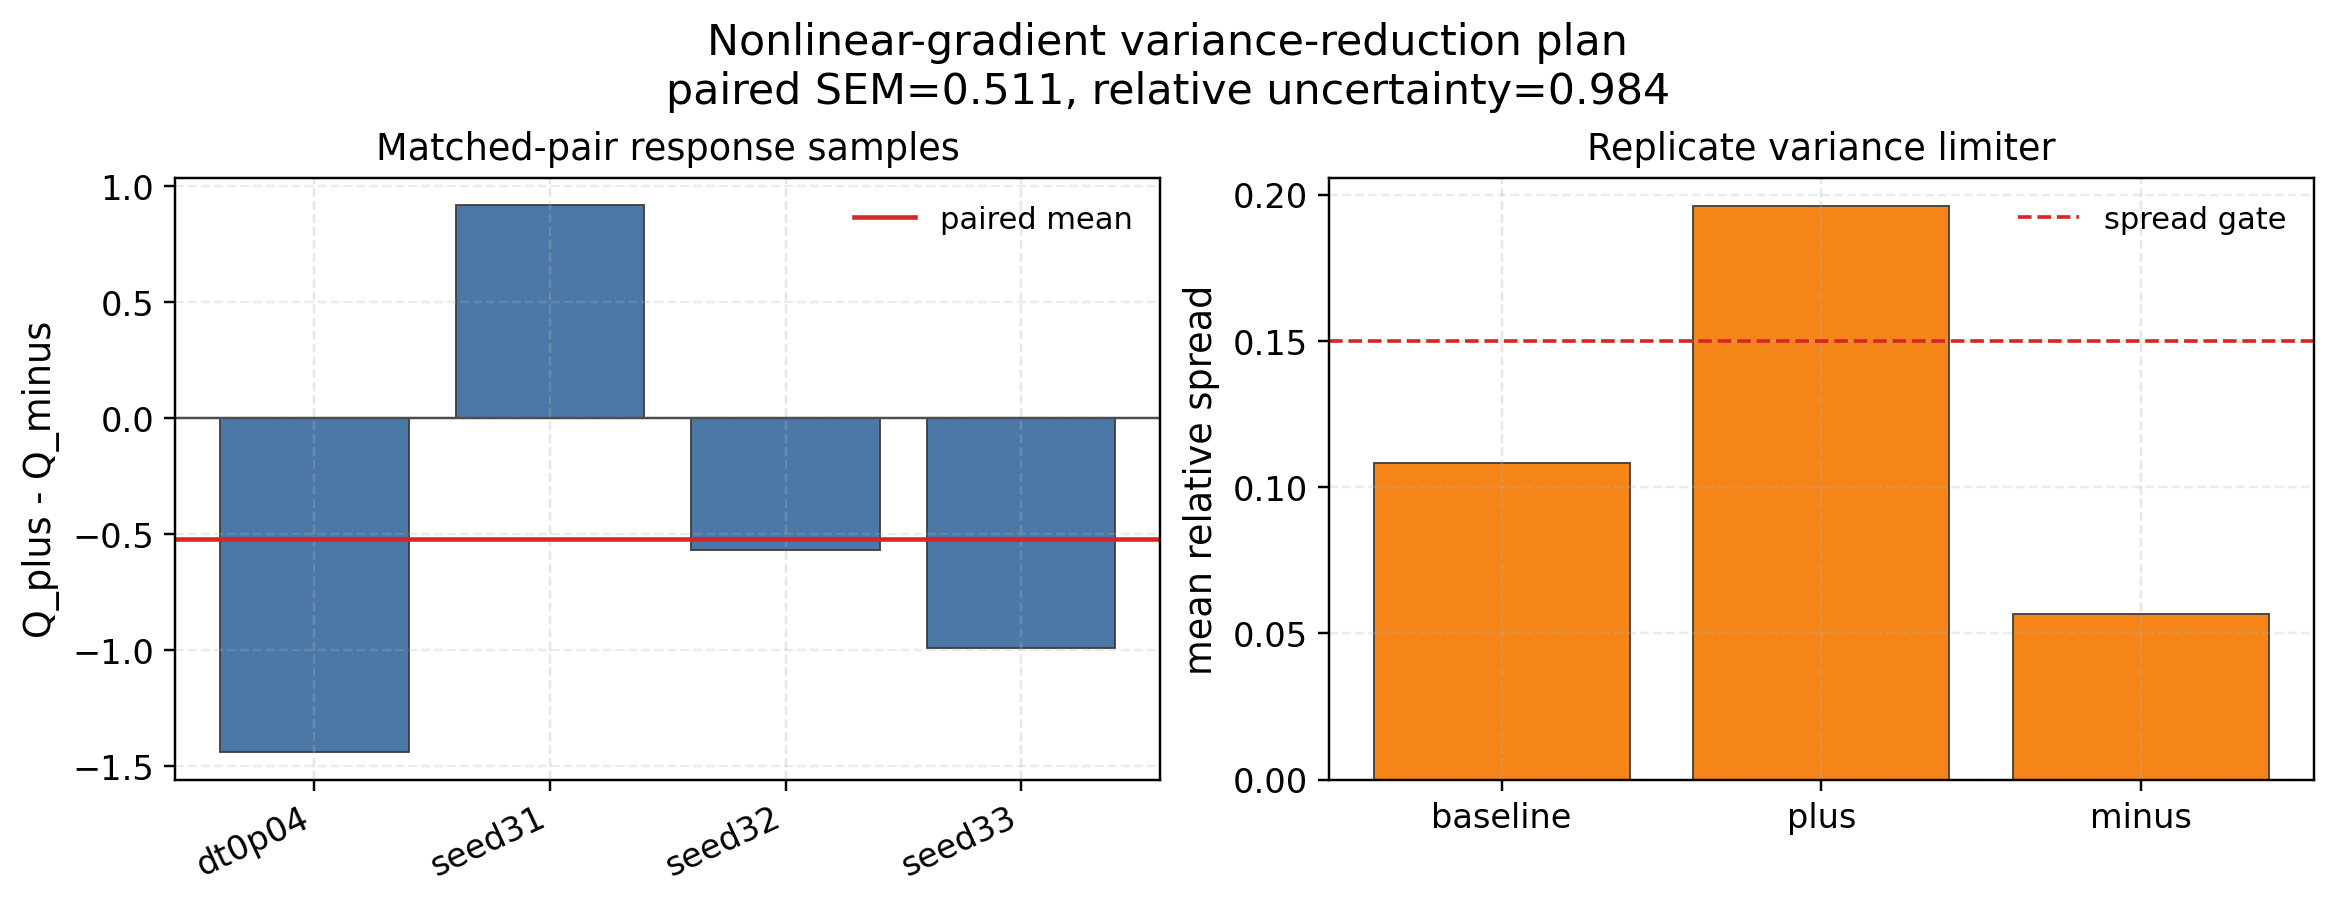

The table this chart was drawn from, first rows:
label, plus_mean, minus_mean, baseline_mean, plus_minus_difference, plus_baseline_difference, baseline_minus_difference
dt0p04, 14.92, 16.36, 15.65, -1.44, -0.7342, -0.706
seed31, 18.06, 17.14, 15.4, 0.9185, 2.659, -1.74
seed32, 15.64, 16.2, 16.93, -0.5671, -1.29, 0.7232
seed33, 15.47, 16.46, 17.16, -0.9901, -1.697, 0.7068
